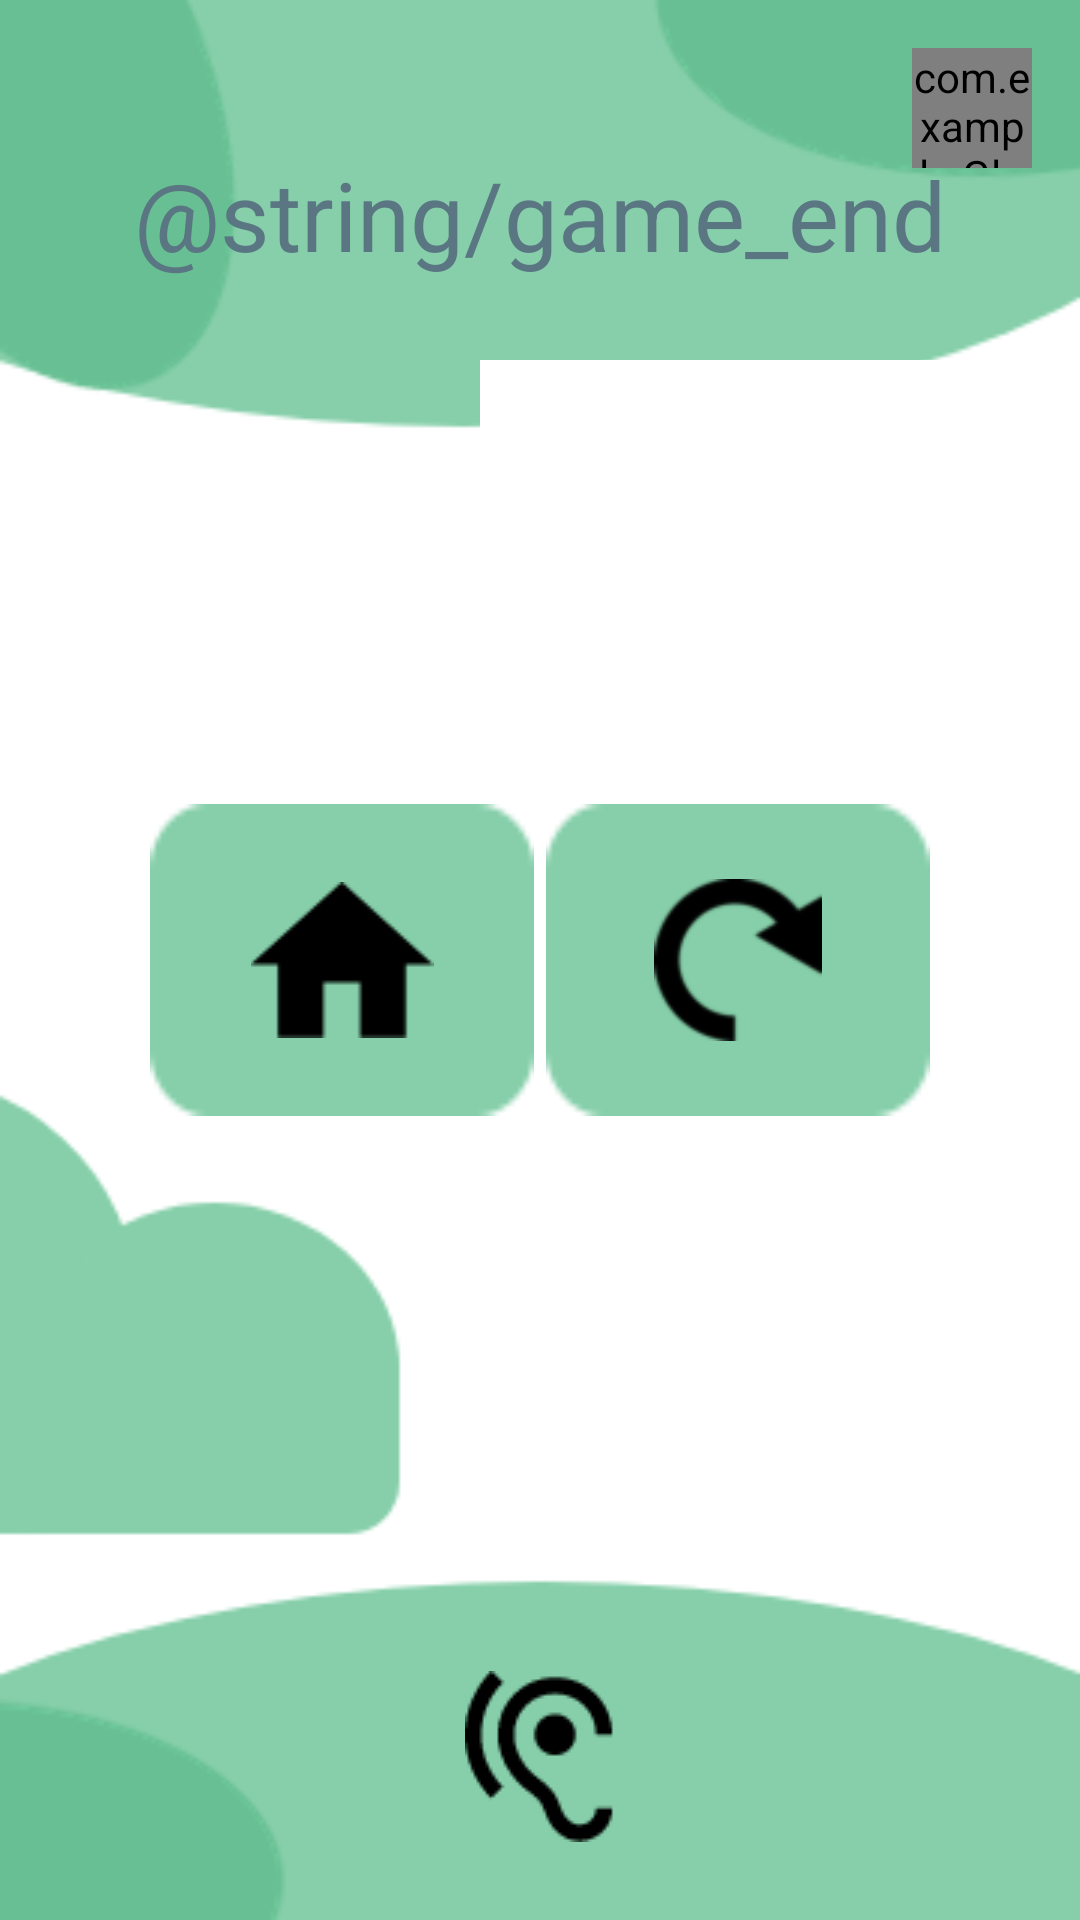

This screen was rendered from an Android layout file. Write that file and the resources it references.
<!-- AndroidManifest.xml: application theme Theme.CodeAcadamyGroepje -->
<!-- res/layout/wvie_game_end.xml -->
<?xml version="1.0" encoding="utf-8"?>
<RelativeLayout xmlns:android="http://schemas.android.com/apk/res/android"
    xmlns:app="http://schemas.android.com/apk/res-auto"
    xmlns:tools="http://schemas.android.com/tools"
    android:id="@+id/wvie_game_end"
    tools:context="com.example.watVindIkErger.WvieGameEndActivity"
    android:layout_width="match_parent"
    android:layout_height="match_parent"
    android:background="@drawable/green_background">

    
    <com.example.GlobalListeningFeedbackButton
        android:id="@+id/listeningButton"
        android:layout_width="120px"
        android:layout_height="120px"
        android:layout_alignParentTop="true"
        android:layout_alignParentEnd="true"
        android:layout_marginTop="16dp"
        android:layout_marginEnd="16dp"
        android:background="@drawable/mic_listening" />

    <TextView
    android:id="@+id/text_view_tutorial_title"
    android:layout_width="wrap_content"
    android:layout_height="wrap_content"
    android:layout_centerHorizontal="true"
        android:layout_marginTop="@dimen/topMargin"
    android:text="@string/game_end"
    android:textColor="#5b7683"
    android:textSize="@dimen/game_title_text_size" />


    <View
        android:id="@+id/whiteView"
        android:layout_width="200dp"
        android:layout_height="400dp"
        android:layout_centerVertical="true"
        android:layout_alignParentEnd="true"
        android:background="#FFFFFF" />


    <ImageButton
        android:id="@+id/hearButton"
        android:layout_width="wrap_content"
        android:layout_height="wrap_content"
        android:layout_alignParentBottom="true"
        android:layout_centerHorizontal="true"
        android:layout_marginBottom="26dp"
        android:background="#00FFFFFF"
        app:srcCompat="@drawable/pictogram_oortje" />
    <ImageButton
        android:id="@+id/homeButton"
        android:layout_width="128dp"
        android:layout_height="104dp"
        android:layout_centerVertical="true"
        android:layout_marginStart="50dp"
        android:background="@drawable/green_button_bg" />
    <ImageView
        android:layout_width="wrap_content"
        android:layout_height="wrap_content"
        android:src="@drawable/home_icon"
        android:layout_alignStart="@id/homeButton"
        android:layout_alignEnd="@id/homeButton"
        android:layout_centerVertical="true" />
    <ImageButton
        android:id="@+id/againButton"
        android:layout_width="128dp"
        android:layout_height="104dp"
        android:layout_alignParentEnd="true"
        android:layout_centerVertical="true"
        android:layout_marginEnd="50dp"
        android:background="@drawable/green_button_bg"/>
    <ImageView
        android:layout_width="54dp"
        android:layout_height="54dp"
        android:src="@drawable/redo_icon"
        android:layout_alignStart="@id/againButton"
        android:layout_alignEnd="@id/againButton"
        android:layout_centerVertical="true"
        android:layout_centerHorizontal="true" />


</RelativeLayout>
<!-- resources referenced by this layout -->
<resources>
  <dimen name="game_title_text_size">32sp</dimen>
  <dimen name="topMargin">50dp</dimen>
  <!-- drawable green_background: png bitmap (drawable, 13236 bytes) -->
  <!-- drawable green_button_bg: png bitmap (drawable, 619 bytes) -->
  <!-- drawable home_icon: png bitmap (drawable, 840 bytes) -->
  <!-- drawable mic_listening: png bitmap (drawable, 1209 bytes) -->
  <!-- drawable pictogram_oortje: png bitmap (drawable, 1365 bytes) -->
  <!-- drawable redo_icon: png bitmap (drawable, 2055 bytes) -->
  <style name="Theme.CodeAcadamyGroepje" parent="Base.Theme.CodeAcadamyGroepje" />
  <style name="Base.Theme.CodeAcadamyGroepje" parent="Theme.Material3.DayNight.NoActionBar">
          
          
      </style>
</resources>
